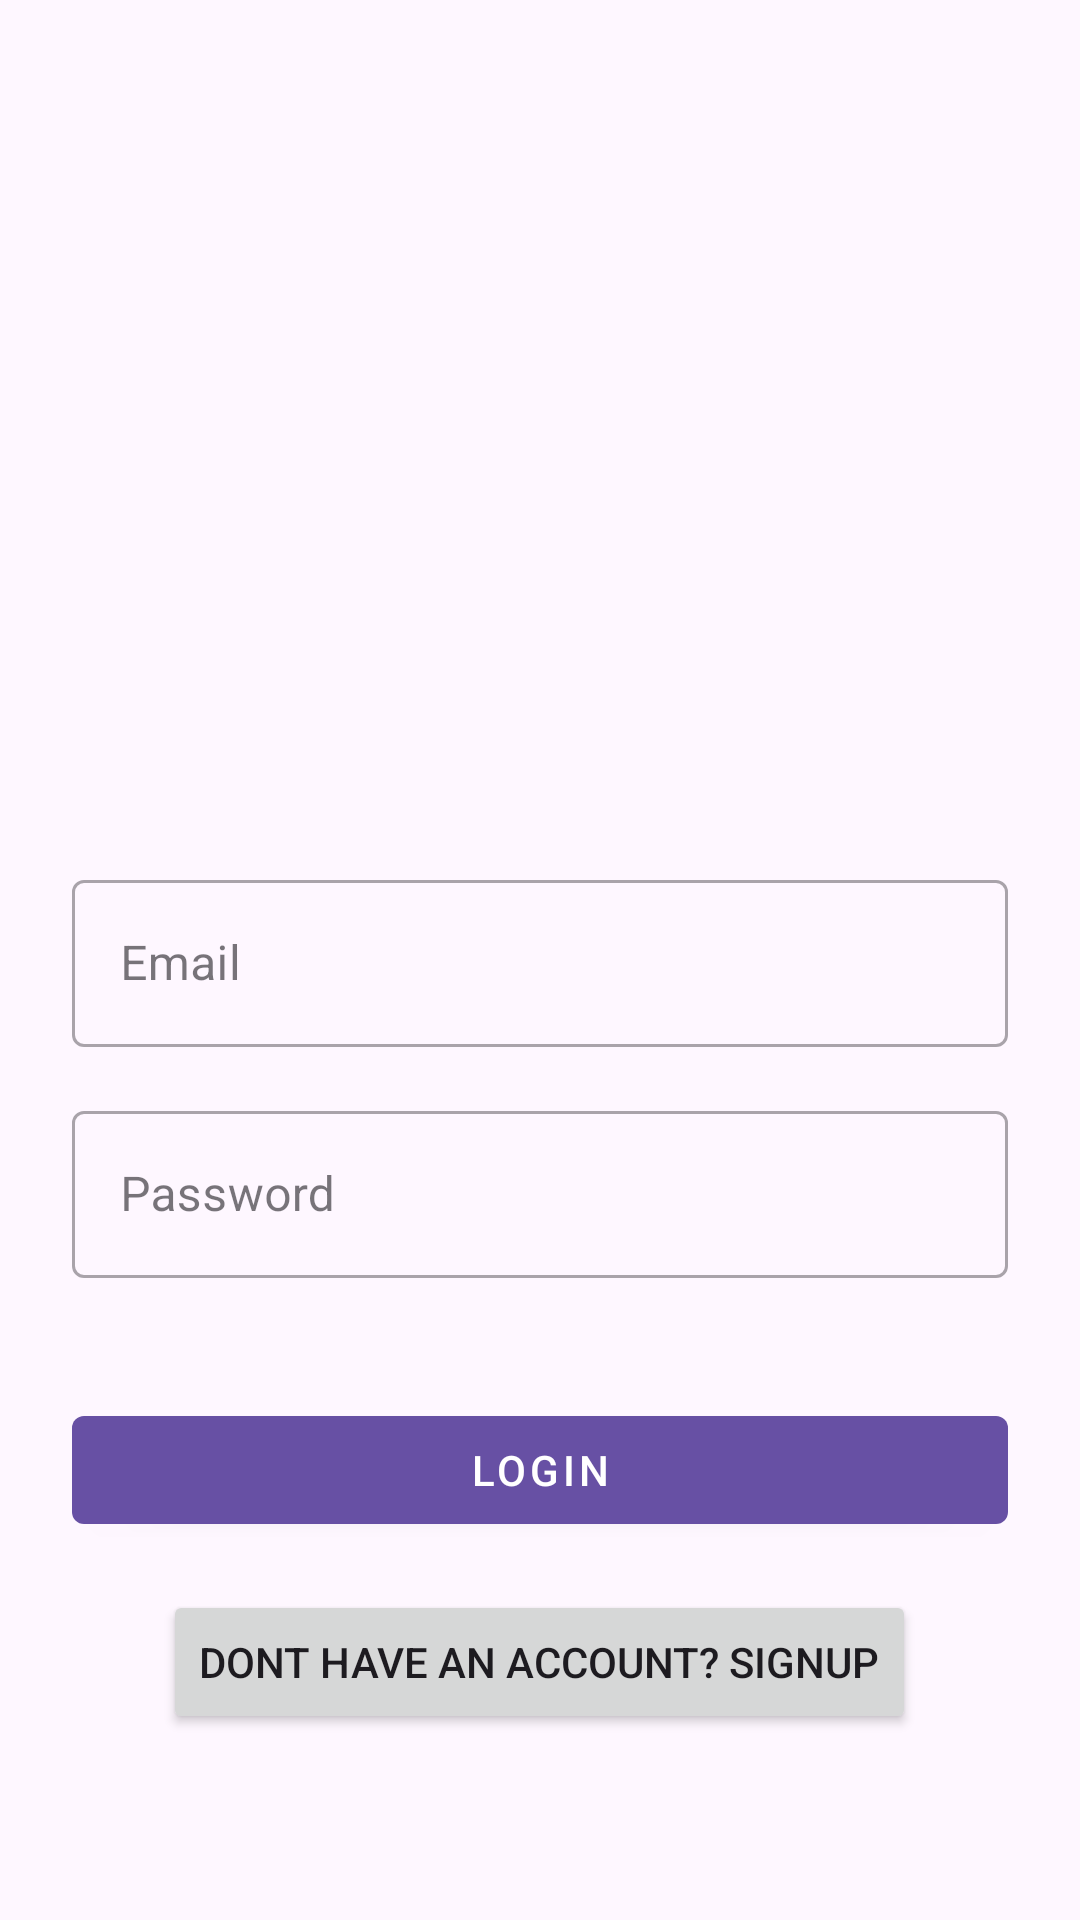

Produce the Android XML layout that renders to this screen, including the resource entries it uses.
<!-- AndroidManifest.xml: application theme Theme.Cropsafe -->
<!-- res/layout/activity_login.xml -->
<?xml version="1.0" encoding="utf-8"?>
<LinearLayout
    xmlns:android="http://schemas.android.com/apk/res/android"
    xmlns:app="http://schemas.android.com/apk/res-auto"
    xmlns:tools="http://schemas.android.com/tools"
    android:id="@+id/container"
    android:layout_width="match_parent"
    android:layout_height="match_parent"
    android:orientation="vertical"

    tools:context=".LoginActivity"
    >

    <ImageView
        android:id="@+id/logo"
        android:layout_width="200dp"
        android:layout_height="200dp"
        android:layout_gravity="center_horizontal"
        android:layout_marginTop="48dp"
        android:src="@drawable/logo1"/>

    <com.google.android.material.textfield.TextInputLayout
        android:id="@+id/textInputName"
        style="@style/Widget.MaterialComponents.TextInputLayout.OutlinedBox"
        android:layout_width="match_parent"
        android:layout_height="wrap_content"
        android:layout_marginStart="24dp"
        android:layout_marginTop="24dp"
        android:layout_marginEnd="24dp"/>

    <com.google.android.material.textfield.TextInputLayout
        android:id="@+id/textInputEmail"
        style="@style/Widget.MaterialComponents.TextInputLayout.OutlinedBox"
        android:layout_width="match_parent"
        android:layout_height="wrap_content"
        android:layout_marginStart="24dp"
        android:layout_marginTop="16dp"
        android:layout_marginEnd="24dp">

        <com.google.android.material.textfield.TextInputEditText
            android:id="@+id/editTextEmail"
            android:layout_width="match_parent"
            android:layout_height="wrap_content"
            android:hint="Email"
            android:inputType="textEmailAddress"
            android:maxLines="1"
            android:singleLine="true" />

    </com.google.android.material.textfield.TextInputLayout>

    <com.google.android.material.textfield.TextInputLayout
        android:id="@+id/textInputPassword"
        style="@style/Widget.MaterialComponents.TextInputLayout.OutlinedBox"
        android:layout_width="match_parent"
        android:layout_height="wrap_content"
        android:layout_marginStart="24dp"
        android:layout_marginTop="16dp"
        android:layout_marginEnd="24dp">

        <com.google.android.material.textfield.TextInputEditText
            android:id="@+id/enterPassword"
            android:layout_width="match_parent"
            android:layout_height="wrap_content"
            android:hint="Password"
            android:inputType="textPassword"
            android:maxLines="1"
            android:singleLine="true" />

    </com.google.android.material.textfield.TextInputLayout>
    <com.google.android.material.textfield.TextInputLayout
        android:id="@+id/textReInputPassword"
        style="@style/Widget.MaterialComponents.TextInputLayout.OutlinedBox"
        android:layout_width="match_parent"
        android:layout_height="wrap_content"
        android:layout_marginStart="24dp"
        android:layout_marginTop="16dp"
        android:layout_marginEnd="24dp"/>
    <com.google.android.material.button.MaterialButton
        android:id="@+id/buttonSignUp"
        style="@style/Widget.MaterialComponents.Button"
        android:layout_width="match_parent"
        android:layout_height="wrap_content"
        android:text="Login"
        android:textColor="@android:color/white"
        android:layout_marginTop="24dp"
        android:layout_marginStart="24dp"
        android:layout_marginEnd="24dp"
        app:cornerRadius="4dp" />

    <Button
        android:id="@+id/loginRedirect"
        android:layout_width="wrap_content"
        android:layout_height="wrap_content"
        android:text="Dont Have an Account? Signup"
        android:layout_gravity="center_horizontal"
        android:layout_marginTop="16dp" />

</LinearLayout>
<!-- resources referenced by this layout -->
<resources>
  <style name="Theme.Cropsafe" parent="Base.Theme.Cropsafe" />
  <style name="Base.Theme.Cropsafe" parent="Theme.Material3.DayNight.NoActionBar">
          
          
      </style>
</resources>
